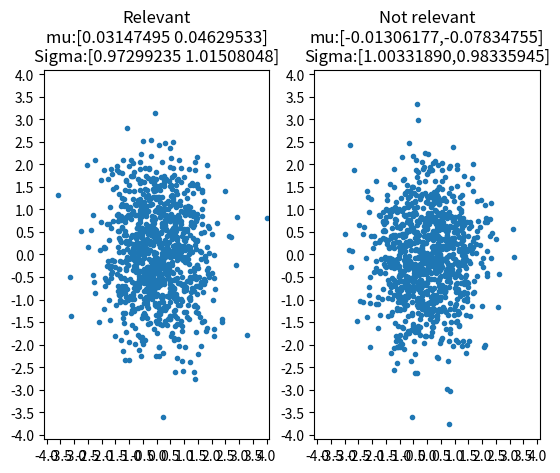

Source code (Python):
# coding=utf-8

import numpy as np
from numpy.linalg import cholesky
import matplotlib.pyplot as plt
from matplotlib.pyplot import MultipleLocator

np.random.seed(19680801) # 设置随机数种子

sampleNo = 1000

mu = np.array([[0, 0]])  # μ 值

Sigma_x = 1
Sigma_y = 1

Sigma = np.array([[Sigma_x, 0], [0, Sigma_y]]) 

# R = cholesky(Sigma) # 还不知道这个是要干啥

# 生成 X 和 Y 具备关联性的二维正态分布随机数
s = np.dot(np.random.randn(sampleNo, 2), Sigma) + mu  # 二维正态分布

ax = plt.subplot(1, 2, 1)  #要生成一行两列，这是第一个图plt.subplot('行','列','编号')
ax.set_title("Relevant\nmu:%s\nSigma:%s" % (np.mean(s, axis=0), np.std(s, axis=0))) # 在标题栏打印，均值μ，方差σ

x_major_locator=MultipleLocator(0.5) #把x轴的刻度间隔设置为1，并存在变量里
y_major_locator=MultipleLocator(0.5) #把y轴的刻度间隔设置为10，并存在变量里
ax.xaxis.set_major_locator(x_major_locator) #把x轴的主刻度设置为1的倍数
ax.yaxis.set_major_locator(y_major_locator) #把y轴的主刻度设置为10的倍数
plt.xlim(-4.1,4.1) #把x轴的刻度范围设置为-0.5到11，因为0.5不满一个刻度间隔，所以数字不会显示出来，但是能看到一点空白
plt.ylim(-4.1,4.1) #把y轴的刻度范围设置为-0.5到11，因为0.5不满一个刻度间隔，所以数字不会显示出来，但是能看到一点空白

plt.plot(s[:,0],s[:,1],'.')

mu = 0

# 生成 X 和 Y 不具备关联性的二维正态分布随机数
x = Sigma_x * np.random.randn(sampleNo) + mu
y = Sigma_y * np.random.randn(sampleNo) + mu

ax = plt.subplot(1, 2, 2)  #要生成一行两列，这是第二个图plt.subplot('行','列','编号')
ax.set_title("Not relevant\nmu:[%.8f,%.8f]\nSigma:[%.8f,%.8f]" % (np.mean(x, axis=0), np.mean(y, axis=0), np.std(x, axis=0),  np.std(y, axis=0))) # 在标题栏打印，均值μ，方差σ

x_major_locator=MultipleLocator(0.5) #把x轴的刻度间隔设置为1，并存在变量里
y_major_locator=MultipleLocator(0.5) #把y轴的刻度间隔设置为10，并存在变量里
ax.xaxis.set_major_locator(x_major_locator) #把x轴的主刻度设置为1的倍数
ax.yaxis.set_major_locator(y_major_locator) #把y轴的主刻度设置为10的倍数
plt.xlim(-4.1,4.1) #把x轴的刻度范围设置为-0.5到11，因为0.5不满一个刻度间隔，所以数字不会显示出来，但是能看到一点空白
plt.ylim(-4.1,4.1) #把y轴的刻度范围设置为-0.5到11，因为0.5不满一个刻度间隔，所以数字不会显示出来，但是能看到一点空白

plt.plot(x, y, '.')

plt.show()
